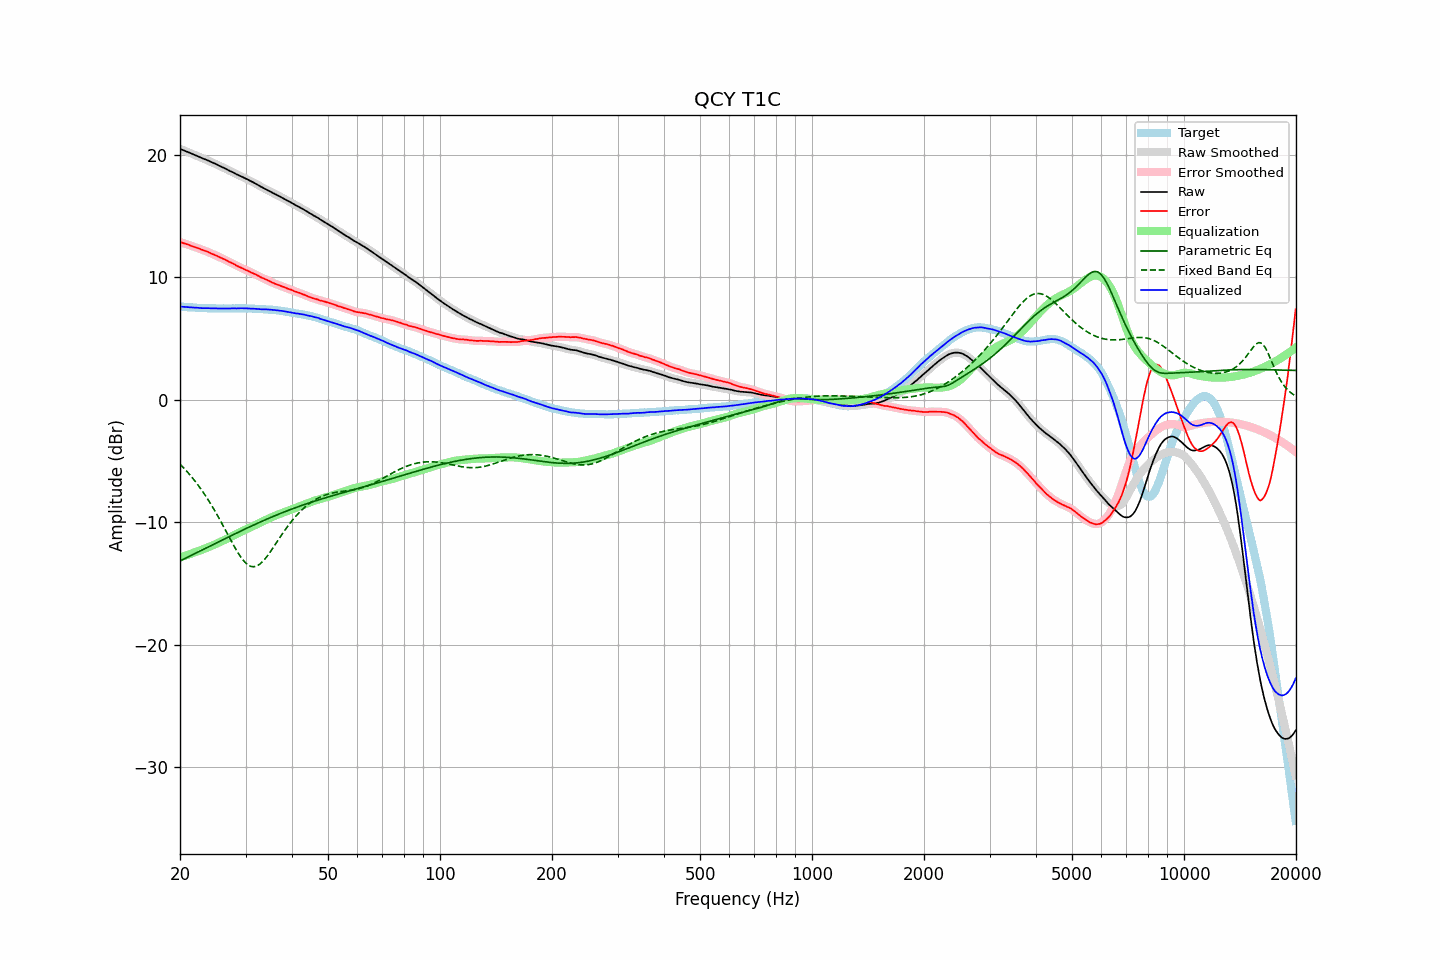

Values plotted in this chart, from the file beside it:
frequency, raw, error, smoothed, error_smoothed, equalization, parametric_eq, fixed_band_eq, equalized_raw, equalized_smoothed, target
20.00, 20.48, 12.87, 20.48, 12.87, -12.87, -13.17, -5.26, 7.61, 7.61, 7.61
20.20, 20.42, 12.82, 20.42, 12.83, -12.83, -13.11, -5.39, 7.59, 7.60, 7.60
20.40, 20.37, 12.78, 20.37, 12.79, -12.79, -13.04, -5.53, 7.58, 7.58, 7.59
20.61, 20.32, 12.74, 20.32, 12.74, -12.74, -12.98, -5.67, 7.58, 7.57, 7.58
20.81, 20.26, 12.70, 20.26, 12.70, -12.70, -12.91, -5.81, 7.56, 7.56, 7.56
21.02, 20.21, 12.66, 20.21, 12.66, -12.65, -12.85, -5.96, 7.56, 7.55, 7.55
21.23, 20.15, 12.61, 20.15, 12.61, -12.61, -12.78, -6.11, 7.54, 7.54, 7.54
21.44, 20.10, 12.55, 20.10, 12.56, -12.56, -12.72, -6.27, 7.54, 7.53, 7.55
21.66, 20.04, 12.51, 20.04, 12.51, -12.52, -12.65, -6.42, 7.52, 7.52, 7.53
21.87, 19.99, 12.46, 19.99, 12.47, -12.47, -12.59, -6.59, 7.52, 7.52, 7.53
22.09, 19.93, 12.42, 19.93, 12.42, -12.42, -12.52, -6.76, 7.51, 7.51, 7.51
22.31, 19.88, 12.38, 19.88, 12.38, -12.37, -12.46, -6.93, 7.50, 7.50, 7.50
22.54, 19.82, 12.33, 19.82, 12.33, -12.33, -12.39, -7.11, 7.49, 7.49, 7.49
22.76, 19.76, 12.27, 19.76, 12.28, -12.28, -12.32, -7.29, 7.48, 7.48, 7.49
22.99, 19.70, 12.22, 19.70, 12.23, -12.23, -12.26, -7.48, 7.47, 7.47, 7.48
23.22, 19.65, 12.18, 19.65, 12.18, -12.18, -12.19, -7.67, 7.47, 7.47, 7.47
23.45, 19.60, 12.12, 19.60, 12.13, -12.13, -12.13, -7.87, 7.47, 7.47, 7.48
23.69, 19.55, 12.08, 19.55, 12.08, -12.07, -12.06, -8.07, 7.48, 7.47, 7.47
23.92, 19.49, 12.03, 19.49, 12.02, -12.02, -12.00, -8.27, 7.47, 7.47, 7.46
24.16, 19.42, 11.95, 19.43, 11.96, -11.97, -11.93, -8.49, 7.45, 7.46, 7.47
24.40, 19.37, 11.90, 19.37, 11.91, -11.91, -11.87, -8.70, 7.46, 7.46, 7.47
24.65, 19.31, 11.85, 19.31, 11.85, -11.85, -11.80, -8.92, 7.46, 7.46, 7.46
24.89, 19.26, 11.80, 19.25, 11.80, -11.80, -11.74, -9.15, 7.46, 7.46, 7.46
25.14, 19.19, 11.74, 19.19, 11.74, -11.74, -11.67, -9.38, 7.45, 7.45, 7.45
25.39, 19.12, 11.67, 19.12, 11.68, -11.68, -11.61, -9.61, 7.44, 7.45, 7.45
25.65, 19.06, 11.61, 19.06, 11.61, -11.62, -11.54, -9.85, 7.44, 7.44, 7.45
25.91, 19.00, 11.55, 19.00, 11.55, -11.55, -11.48, -10.09, 7.45, 7.45, 7.45
26.16, 18.95, 11.49, 18.94, 11.49, -11.49, -11.41, -10.33, 7.46, 7.45, 7.46
26.43, 18.88, 11.43, 18.88, 11.43, -11.43, -11.35, -10.58, 7.45, 7.45, 7.45
26.69, 18.81, 11.36, 18.81, 11.36, -11.36, -11.28, -10.83, 7.45, 7.45, 7.45
26.96, 18.74, 11.29, 18.74, 11.30, -11.30, -11.22, -11.07, 7.44, 7.44, 7.45
27.23, 18.67, 11.22, 18.68, 11.23, -11.23, -11.15, -11.32, 7.44, 7.45, 7.45
27.50, 18.62, 11.17, 18.62, 11.17, -11.17, -11.09, -11.56, 7.45, 7.45, 7.45
27.77, 18.56, 11.10, 18.55, 11.10, -11.10, -11.03, -11.80, 7.46, 7.46, 7.46
28.05, 18.49, 11.04, 18.49, 11.04, -11.03, -10.96, -12.04, 7.46, 7.46, 7.45
28.33, 18.41, 10.95, 18.42, 10.96, -10.96, -10.90, -12.26, 7.45, 7.45, 7.46
28.62, 18.35, 10.89, 18.35, 10.89, -10.90, -10.84, -12.48, 7.45, 7.45, 7.46
28.90, 18.29, 10.82, 18.29, 10.83, -10.83, -10.77, -12.69, 7.46, 7.46, 7.47
29.19, 18.24, 10.77, 18.23, 10.77, -10.77, -10.71, -12.88, 7.47, 7.46, 7.47
29.48, 18.17, 10.71, 18.17, 10.71, -10.71, -10.65, -13.05, 7.46, 7.46, 7.46
29.78, 18.10, 10.64, 18.11, 10.65, -10.65, -10.58, -13.21, 7.45, 7.46, 7.46
30.08, 18.04, 10.58, 18.04, 10.59, -10.59, -10.52, -13.34, 7.45, 7.45, 7.46
30.38, 17.98, 10.54, 17.98, 10.53, -10.53, -10.46, -13.46, 7.45, 7.45, 7.44
30.68, 17.91, 10.47, 17.91, 10.47, -10.47, -10.40, -13.54, 7.44, 7.44, 7.44
30.99, 17.84, 10.40, 17.84, 10.41, -10.41, -10.34, -13.60, 7.43, 7.43, 7.44
31.30, 17.78, 10.34, 17.78, 10.35, -10.35, -10.28, -13.62, 7.43, 7.43, 7.44
31.61, 17.71, 10.28, 17.71, 10.29, -10.28, -10.22, -13.64, 7.43, 7.43, 7.43
31.93, 17.64, 10.23, 17.64, 10.23, -10.22, -10.16, -13.60, 7.42, 7.42, 7.41
32.24, 17.57, 10.15, 17.57, 10.16, -10.15, -10.10, -13.56, 7.42, 7.41, 7.42
32.57, 17.49, 10.09, 17.49, 10.09, -10.09, -10.04, -13.48, 7.40, 7.40, 7.40
32.89, 17.41, 10.01, 17.41, 10.02, -10.02, -9.98, -13.39, 7.38, 7.39, 7.40
33.22, 17.34, 9.95, 17.34, 9.95, -9.96, -9.92, -13.26, 7.38, 7.38, 7.39
33.55, 17.28, 9.89, 17.28, 9.89, -9.90, -9.86, -13.13, 7.38, 7.38, 7.39
33.89, 17.21, 9.83, 17.21, 9.83, -9.83, -9.81, -12.98, 7.38, 7.38, 7.38
34.23, 17.14, 9.78, 17.14, 9.78, -9.77, -9.75, -12.81, 7.37, 7.37, 7.36
34.57, 17.07, 9.71, 17.07, 9.72, -9.71, -9.69, -12.64, 7.36, 7.36, 7.36
34.92, 17.00, 9.66, 17.00, 9.65, -9.65, -9.64, -12.45, 7.35, 7.35, 7.34
35.27, 16.93, 9.57, 16.93, 9.59, -9.59, -9.58, -12.26, 7.34, 7.34, 7.36
35.62, 16.86, 9.53, 16.86, 9.53, -9.53, -9.53, -12.07, 7.33, 7.33, 7.33
35.97, 16.80, 9.47, 16.80, 9.47, -9.48, -9.47, -11.87, 7.32, 7.32, 7.33
... 635 more rows
